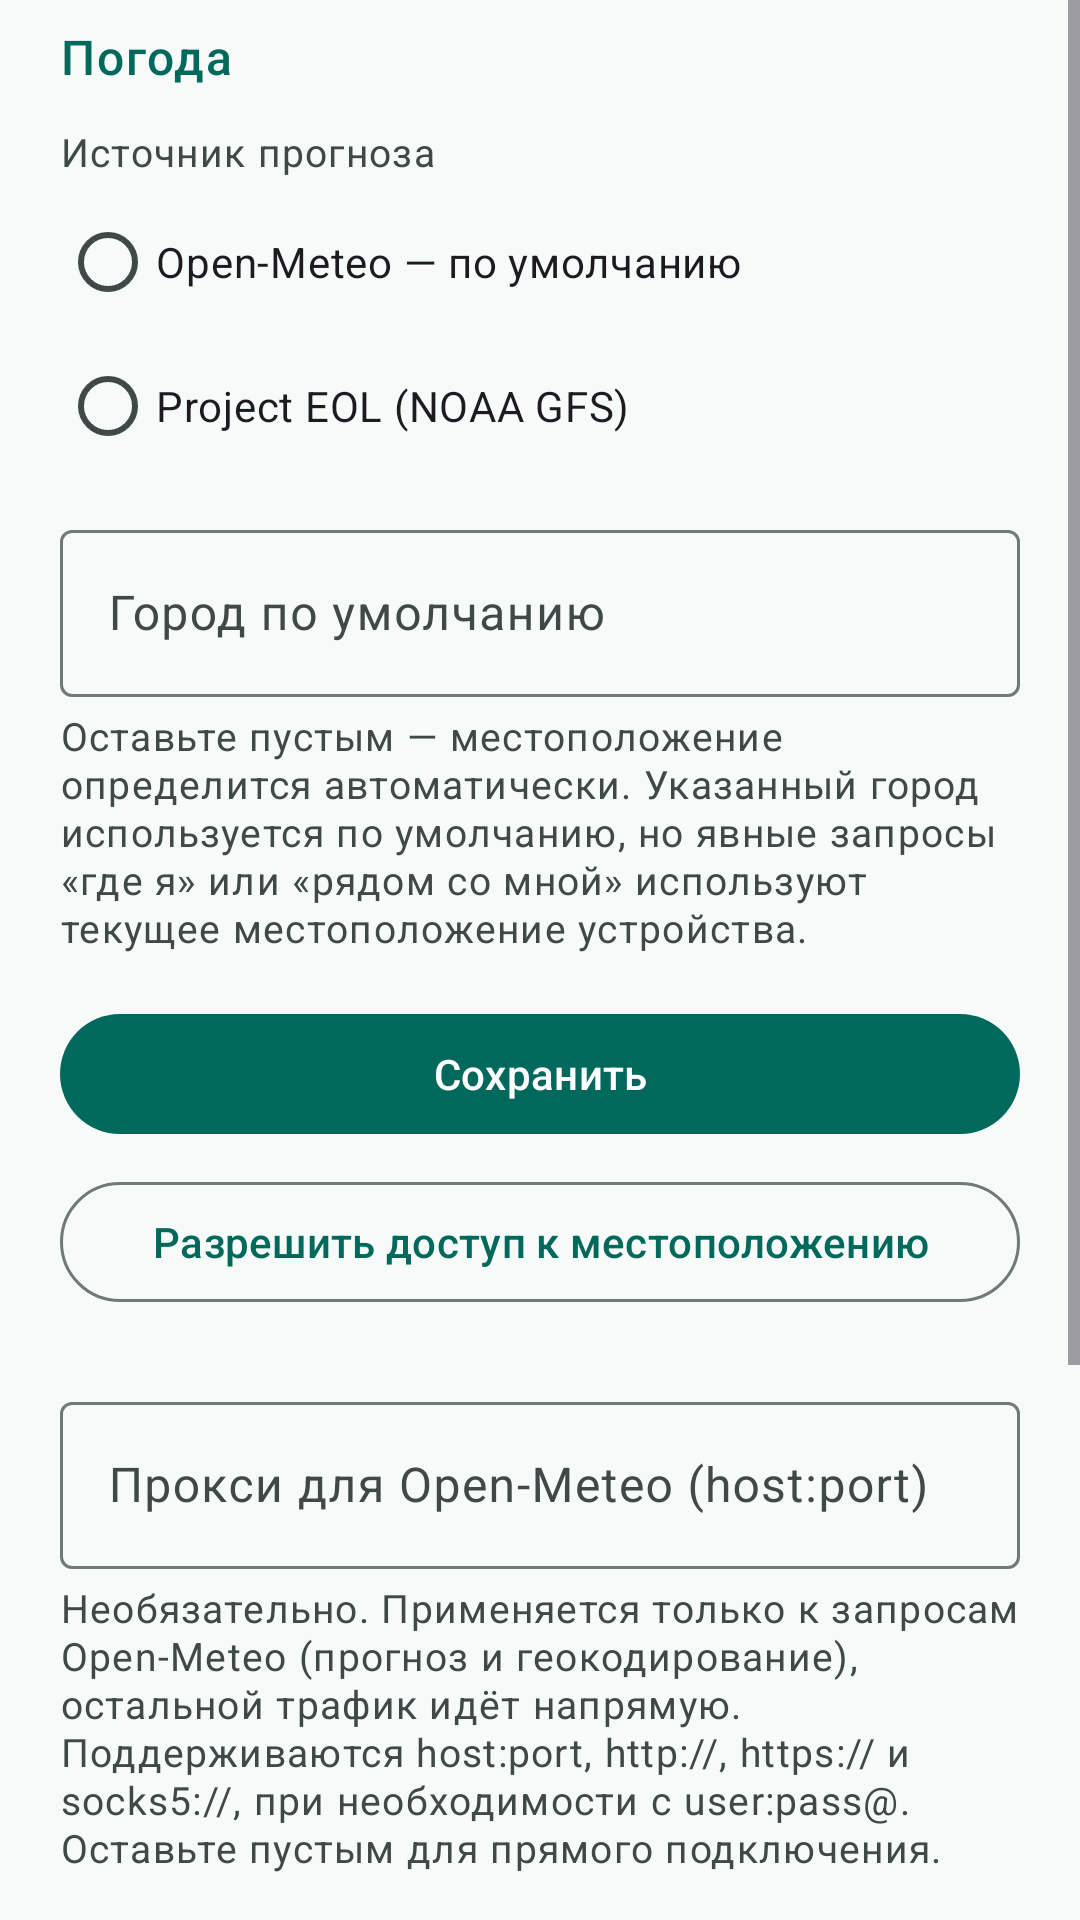

The Android layout XML behind this screen, and the referenced resources:
<!-- AndroidManifest.xml: application theme Theme.Jarvis -->
<!-- res/layout/screen_settings_weather_maps.xml -->
<?xml version="1.0" encoding="utf-8"?>
<ScrollView xmlns:android="http://schemas.android.com/apk/res/android"
    xmlns:app="http://schemas.android.com/apk/res-auto"
    xmlns:tools="http://schemas.android.com/tools"
    android:id="@+id/settingsWeatherMapsScreen"
    android:layout_width="match_parent"
    android:layout_height="match_parent"
    android:clipToPadding="false">

    <LinearLayout
        android:layout_width="match_parent"
        android:layout_height="wrap_content"
        android:orientation="vertical"
        android:paddingStart="20dp"
        android:paddingEnd="20dp"
        android:paddingTop="8dp"
        android:paddingBottom="28dp">

        
        <TextView
            android:layout_width="wrap_content"
            android:layout_height="wrap_content"
            android:text="@string/weather_card_title"
            style="@style/TextAppearance.Jarvis.SectionHeader"
            android:accessibilityHeading="true" />

        
        <TextView
            android:layout_width="match_parent"
            android:layout_height="wrap_content"
            android:layout_marginTop="12dp"
            android:text="@string/weather_provider_label"
            style="@style/TextAppearance.Jarvis.Hint" />

        <RadioGroup
            android:id="@+id/weatherProviderGroup"
            android:layout_width="match_parent"
            android:layout_height="wrap_content"
            android:layout_marginTop="@dimen/space_control_gap">

            <RadioButton
                android:id="@+id/weatherProviderOpenMeteo"
                android:layout_width="match_parent"
                android:layout_height="wrap_content"
                android:minHeight="48dp"
                android:text="@string/weather_provider_open_meteo" />

            <RadioButton
                android:id="@+id/weatherProviderProjectEol"
                android:layout_width="match_parent"
                android:layout_height="wrap_content"
                android:minHeight="48dp"
                android:text="@string/weather_provider_project_eol" />
        </RadioGroup>

        <com.google.android.material.textfield.TextInputLayout
            style="@style/Widget.Material3.TextInputLayout.OutlinedBox"
            android:id="@+id/weatherLocationInputLayout"
            android:layout_width="match_parent"
            android:layout_height="wrap_content"
            android:layout_marginTop="12dp"
            android:hint="@string/weather_location_label">

            <com.google.android.material.textfield.TextInputEditText
                android:id="@+id/weatherLocationInput"
                android:layout_width="match_parent"
                android:layout_height="wrap_content"
                android:imeOptions="actionDone"
                android:inputType="text"
                android:maxLines="1" />
        </com.google.android.material.textfield.TextInputLayout>

        
        <TextView
            android:layout_width="match_parent"
            android:layout_height="wrap_content"
            android:layout_marginTop="4dp"
            android:text="@string/weather_location_hint"
            style="@style/TextAppearance.Jarvis.Hint" />

        <com.google.android.material.button.MaterialButton
            android:id="@+id/weatherLocationSaveButton"
            android:layout_width="match_parent"
            android:layout_height="wrap_content"
            android:layout_marginTop="@dimen/space_before_action"
            android:text="@string/save" />

        
        <com.google.android.material.button.MaterialButton
            android:id="@+id/weatherLocationPermissionButton"
            style="@style/Widget.Material3.Button.OutlinedButton"
            android:layout_width="match_parent"
            android:layout_height="wrap_content"
            android:layout_marginTop="8dp"
            android:text="@string/weather_permission_request" />

        
        <TextView
            android:id="@+id/weatherLocationPermissionStatus"
            android:layout_width="match_parent"
            android:layout_height="wrap_content"
            android:layout_marginTop="4dp"
            android:visibility="gone"
            style="@style/TextAppearance.Jarvis.Hint" />

        
        <com.google.android.material.textfield.TextInputLayout
            style="@style/Widget.Material3.TextInputLayout.OutlinedBox"
            android:id="@+id/openMeteoProxyInputLayout"
            android:layout_width="match_parent"
            android:layout_height="wrap_content"
            android:layout_marginTop="@dimen/space_section"
            android:hint="@string/weather_proxy_label">

            <com.google.android.material.textfield.TextInputEditText
                android:id="@+id/openMeteoProxyInput"
                android:layout_width="match_parent"
                android:layout_height="wrap_content"
                android:imeOptions="actionDone"
                android:inputType="textUri"
                android:maxLines="1" />
        </com.google.android.material.textfield.TextInputLayout>

        <TextView
            android:layout_width="match_parent"
            android:layout_height="wrap_content"
            android:layout_marginTop="4dp"
            android:text="@string/weather_proxy_hint"
            style="@style/TextAppearance.Jarvis.Hint" />

        <com.google.android.material.button.MaterialButton
            android:id="@+id/openMeteoProxySaveButton"
            android:layout_width="match_parent"
            android:layout_height="wrap_content"
            android:layout_marginTop="@dimen/space_before_action"
            android:text="@string/weather_proxy_save" />

        
        <TextView
            android:layout_width="wrap_content"
            android:layout_height="wrap_content"
            android:layout_marginTop="@dimen/space_section"
            android:text="@string/maps_card_title"
            style="@style/TextAppearance.Jarvis.SectionHeader"
            android:accessibilityHeading="true" />

        <TextView
            android:layout_width="match_parent"
            android:layout_height="wrap_content"
            android:layout_marginTop="12dp"
            android:text="@string/maps_attribution"
            style="@style/TextAppearance.Jarvis.Hint" />

        <com.google.android.material.button.MaterialButton
            android:id="@+id/mapKitTermsButton"
            style="@style/Widget.Material3.Button.TextButton"
            android:layout_width="match_parent"
            android:layout_height="wrap_content"
            android:layout_marginTop="4dp"
            android:text="@string/maps_terms_link" />

        <com.google.android.material.button.MaterialButton
            android:id="@+id/mapKitOpenMapsButton"
            style="@style/Widget.Material3.Button.OutlinedButton"
            android:layout_width="match_parent"
            android:layout_height="wrap_content"
            android:layout_marginTop="8dp"
            android:text="@string/maps_open_maps" />

        
        <include
            layout="@layout/settings_disclosure"
            android:layout_width="match_parent"
            android:layout_height="wrap_content"
            android:layout_marginTop="12dp" />

        <LinearLayout
            android:id="@+id/settingsWeatherMapsAdvanced"
            android:layout_width="match_parent"
            android:layout_height="wrap_content"
            android:orientation="vertical"
            android:visibility="gone"
            tools:visibility="visible">

            
            <com.google.android.material.textfield.TextInputLayout
                style="@style/Widget.Material3.TextInputLayout.OutlinedBox"
                android:id="@+id/mapKitApiKeyLayout"
                android:layout_width="match_parent"
                android:layout_height="wrap_content"
                android:layout_marginTop="16dp"
                android:hint="@string/maps_api_key_label"
                app:endIconMode="password_toggle">

                <com.google.android.material.textfield.TextInputEditText
                    android:id="@+id/mapKitApiKey"
                    android:layout_width="match_parent"
                    android:layout_height="wrap_content"
                    android:imeOptions="actionDone"
                    android:inputType="textPassword"
                    android:maxLines="1" />
            </com.google.android.material.textfield.TextInputLayout>

            <TextView
                android:layout_width="match_parent"
                android:layout_height="wrap_content"
                android:layout_marginTop="4dp"
                android:text="@string/maps_api_key_hint"
                style="@style/TextAppearance.Jarvis.Hint" />

            <com.google.android.material.button.MaterialButton
                android:id="@+id/mapKitApiKeySaveButton"
                android:layout_width="match_parent"
                android:layout_height="wrap_content"
                android:layout_marginTop="12dp"
                android:text="@string/save" />
        </LinearLayout>
    </LinearLayout>
</ScrollView>
<!-- res/layout/settings_disclosure.xml (included above) -->
<?xml version="1.0" encoding="utf-8"?>
<LinearLayout xmlns:android="http://schemas.android.com/apk/res/android"
    xmlns:app="http://schemas.android.com/apk/res-auto"
    xmlns:tools="http://schemas.android.com/tools"
    android:id="@+id/settingsAdvancedToggle"
    android:layout_width="match_parent"
    android:layout_height="wrap_content"
    android:minHeight="48dp"
    android:gravity="center_vertical"
    android:orientation="horizontal"
    android:background="?attr/selectableItemBackground"
    android:clickable="true"
    android:focusable="true"
    android:visibility="gone"
    android:paddingStart="20dp"
    android:paddingEnd="16dp"
    android:paddingTop="8dp"
    android:paddingBottom="8dp"
    tools:visibility="visible">

    <TextView
        android:id="@+id/settingsAdvancedLabel"
        android:layout_width="0dp"
        android:layout_height="wrap_content"
        android:layout_weight="1"
        style="@style/TextAppearance.Material3.LabelLarge"
        android:textColor="?attr/colorPrimary"
        tools:text="Дополнительно · 7 параметров" />

    <ImageView
        android:id="@+id/settingsAdvancedChevron"
        android:layout_width="24dp"
        android:layout_height="24dp"
        android:layout_marginStart="8dp"
        android:importantForAccessibility="no"
        android:src="@drawable/material_ic_menu_arrow_down_black_24dp"
        app:tint="?attr/colorPrimary" />
</LinearLayout>
<!-- resources referenced by this layout -->
<resources>
  <dimen name="space_before_action">16dp</dimen>
  <dimen name="space_control_gap">4dp</dimen>
  <dimen name="space_section">24dp</dimen>
  <string name="maps_api_key_hint">Ключ MapKit Mobile SDK из кабинета разработчика Яндекс.Карт. Изменение ключа применится после полного перезапуска приложения — MapKit настраивается один раз за запуск. Без ключа поиск мест и маршруты недоступны.</string>
  <string name="maps_api_key_label">Ключ Яндекс.Карт (MapKit)</string>
  <string name="maps_attribution">Данные карт предоставлены Яндекс.Картами.</string>
  <string name="maps_card_title">Карты</string>
  <string name="maps_open_maps">Открыть Яндекс.Карты</string>
  <string name="maps_terms_link">Условия использования Яндекс.Карт</string>
  <string name="save">Сохранить</string>
  <string name="weather_card_title">Погода</string>
  <string name="weather_location_hint">Оставьте пустым — местоположение определится автоматически. Указанный город используется по умолчанию, но явные запросы «где я» или «рядом со мной» используют текущее местоположение устройства.</string>
  <string name="weather_location_label">Город по умолчанию</string>
  <string name="weather_permission_request">Разрешить доступ к местоположению</string>
  <string name="weather_provider_label">Источник прогноза</string>
  <string name="weather_provider_open_meteo">Open-Meteo — по умолчанию</string>
  <string name="weather_provider_project_eol">Project EOL (NOAA GFS)</string>
  <string name="weather_proxy_hint">Необязательно. Применяется только к запросам Open-Meteo (прогноз и геокодирование), остальной трафик идёт напрямую. Поддерживаются host:port, http://, https:// и socks5://, при необходимости с user:pass@. Оставьте пустым для прямого подключения.</string>
  <string name="weather_proxy_label">Прокси для Open-Meteo (host:port)</string>
  <string name="weather_proxy_save">Сохранить</string>
  <style name="TextAppearance.Jarvis.Hint" parent="TextAppearance.Material3.BodySmall">
          <item name="android:textSize">13sp</item>
          <item name="android:textColor">?attr/colorOnSurfaceVariant</item>
      </style>
  <style name="TextAppearance.Jarvis.SectionHeader" parent="TextAppearance.Material3.LabelLarge">
          <item name="android:textSize">16sp</item>
          <item name="android:fontFamily">sans-serif-medium</item>
          <item name="android:textColor">?attr/colorPrimary</item>
          <item name="android:letterSpacing">0.04</item>
      </style>
  <color name="jarvis_primary">#00695C</color>
  <color name="jarvis_on_primary">#FFFFFF</color>
  <color name="jarvis_primary_container">#B2F1E8</color>
  <color name="jarvis_on_primary_container">#00201C</color>
  <color name="jarvis_secondary">#7A5900</color>
  <color name="jarvis_on_secondary">#FFFFFF</color>
  <color name="jarvis_secondary_container">#FFDF9E</color>
  <color name="jarvis_on_secondary_container">#261A00</color>
  <color name="jarvis_surface">#F6FAF9</color>
  <color name="jarvis_on_surface">#171D1C</color>
  <color name="jarvis_surface_variant">#DAE5E2</color>
  <color name="jarvis_on_surface_variant">#3F4947</color>
  <color name="jarvis_outline">#6F7977</color>
  <color name="jarvis_error">#BA1A1A</color>
  <color name="jarvis_on_error">#FFFFFF</color>
  <color name="jarvis_error_container">#FFDAD6</color>
  <color name="jarvis_on_error_container">#410002</color>
  <style name="Widget.Jarvis.Button" parent="Widget.Material3.Button">
          <item name="android:minHeight">@dimen/touch_target_min</item>
      </style>
  <style name="Widget.Jarvis.Button.Outlined" parent="Widget.Material3.Button.OutlinedButton">
          <item name="android:minHeight">@dimen/touch_target_min</item>
      </style>
  <style name="Widget.Jarvis.Button.Text" parent="Widget.Material3.Button.TextButton">
          <item name="android:minHeight">@dimen/touch_target_min</item>
      </style>
  <color name="jarvis_background">#F6FAF9</color>
  <dimen name="touch_target_min">48dp</dimen>
</resources>
